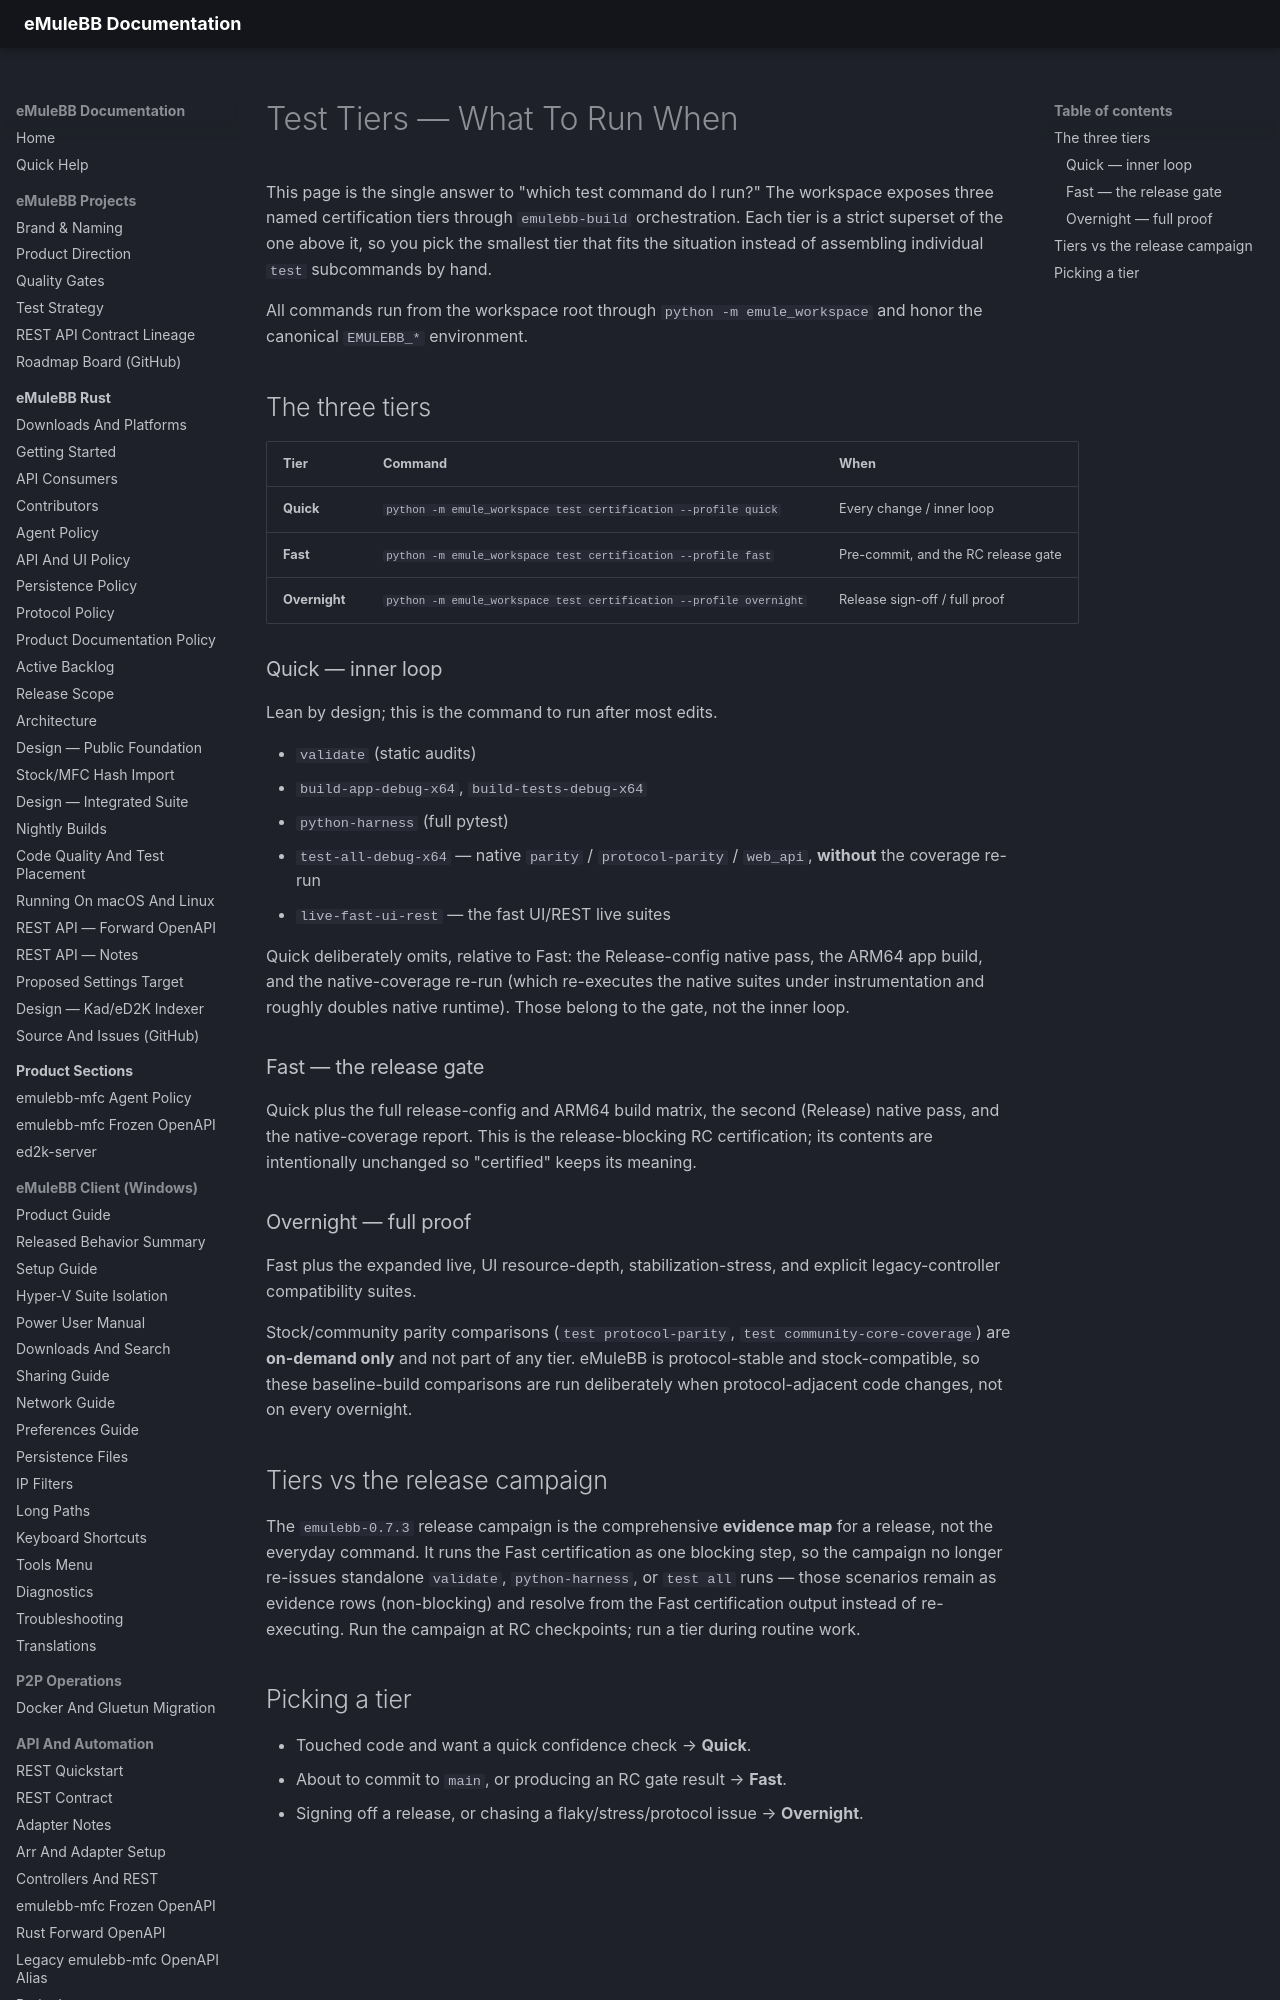

repository: emulebb/emulebb-tooling · page: reference/TEST-TIERS/index.html · generator: mkdocs

# Test Tiers — What To Run When

This page is the single answer to "which test command do I run?" The workspace
exposes three named certification tiers through `emulebb-build` orchestration.
Each tier is a strict superset of the one above it, so you pick the smallest
tier that fits the situation instead of assembling individual `test`
subcommands by hand.

All commands run from the workspace root through
`python -m emule_workspace` and honor the canonical `EMULEBB_*` environment.

## The three tiers

| Tier | Command | When |
| --- | --- | --- |
| **Quick** | `python -m emule_workspace test certification --profile quick` | Every change / inner loop |
| **Fast** | `python -m emule_workspace test certification --profile fast` | Pre-commit, and the RC release gate |
| **Overnight** | `python -m emule_workspace test certification --profile overnight` | Release sign-off / full proof |

### Quick — inner loop

Lean by design; this is the command to run after most edits.

- `validate` (static audits)
- `build-app-debug-x64`, `build-tests-debug-x64`
- `python-harness` (full pytest)
- `test-all-debug-x64` — native `parity` / `protocol-parity` / `web_api`,
  **without** the coverage re-run
- `live-fast-ui-rest` — the fast UI/REST live suites

Quick deliberately omits, relative to Fast: the Release-config native pass, the
ARM64 app build, and the native-coverage re-run (which re-executes the native
suites under instrumentation and roughly doubles native runtime). Those belong
to the gate, not the inner loop.

### Fast — the release gate

Quick plus the full release-config and ARM64 build matrix, the second
(Release) native pass, and the native-coverage report. This is the
release-blocking RC certification; its contents are intentionally unchanged so
"certified" keeps its meaning.
